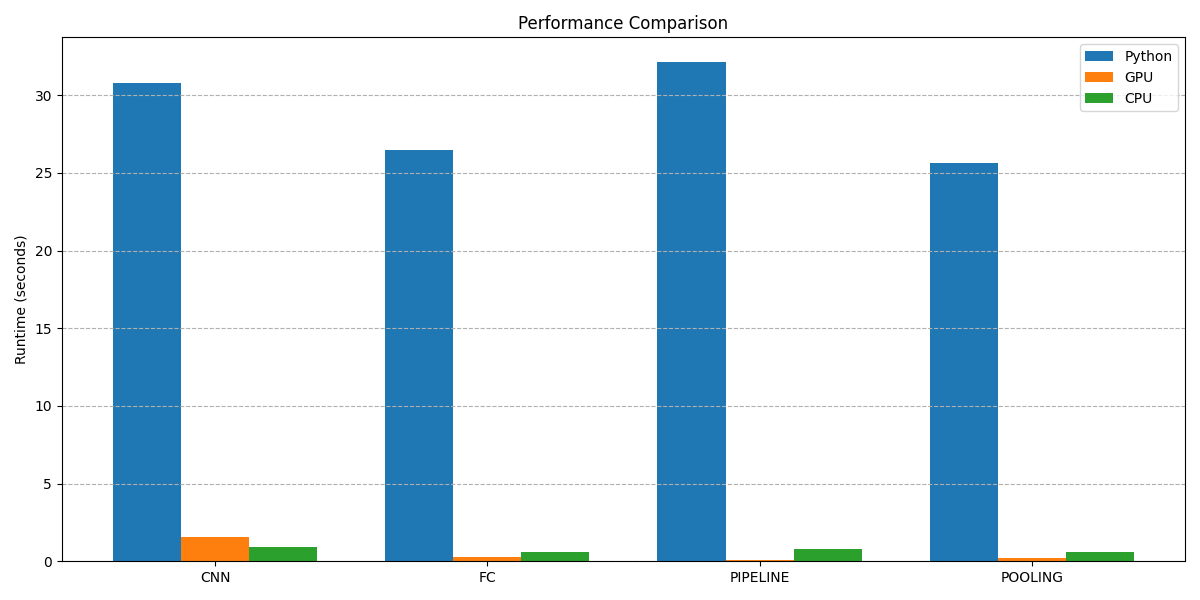

Values plotted in this chart, from the file beside it:
Category, Model, Runtime (s), Accuracy (%)
Python, cnn_only, 30.81, 98.1
Python, pooling_only, 25.61, 91.39
Python, fc_only, 26.47, 97.34
Python, pipeline, 32.12, 98.1
GPU, cnn_gpu, 1.565, 95.15
GPU, pooling_gpu, 0.1888, N/A
GPU, fc_gpu, 0.2513, 95.45
GPU, pipeline_gpu, 0.0655, N/A
CPU, cnn_cpu, 0.8930, N/A
CPU, pooling_cpu, 0.5816, N/A
CPU, fc_cpu, 0.5663, N/A
CPU, pipeline_cpu, 0.7859, N/A
